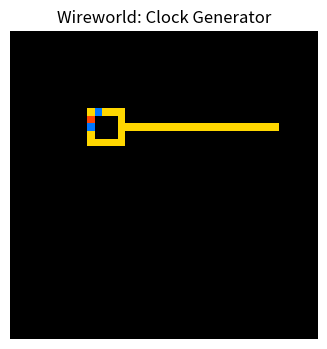

Python code for this plot:
import numpy as np
import matplotlib.pyplot as plt
import matplotlib.animation as animation
from matplotlib.colors import ListedColormap

# --- パラメータ設定 ---
N = 40
EMPTY, HEAD, TAIL, WIRE = 0, 1, 2, 3

# 色の設定: 背景(黒), 電子頭(青), 電子尾(赤), 導体(黄)
cmap = ListedColormap(['#000000', '#0077ff', '#ff4500', '#ffd700'])

# --- グリッドの構築 ---
grid = np.zeros((N, N), dtype=int)

# 1. クロック（ループ構造）の作成
# 5x5の正方形ループを作成
grid[10:15, 10] = WIRE
grid[10:15, 14] = WIRE
grid[10, 10:15] = WIRE
grid[14, 10:15] = WIRE

# 2. 出力ワイヤー（クロックから信号を引き出す）
grid[12, 14:35] = WIRE

# 3. 初期信号の注入 (ループの中に電子を1つ置く)
grid[10, 10] = HEAD
grid[10, 11] = TAIL

# --- 描画準備 ---
fig, ax = plt.subplots(figsize=(8, 4))
img = ax.imshow(grid, cmap=cmap, vmin=0, vmax=3, interpolation='nearest')
ax.axis('off')
ax.set_title("Wireworld: Clock Generator")

def update(frame):
    global grid
    new_grid = grid.copy()
    
    # 電子の頭の数をカウント (周囲8マス)
    head_mask = (grid == HEAD).astype(int)
    total_heads = (
        np.roll(head_mask,  1, axis=0) + np.roll(head_mask, -1, axis=0) +
        np.roll(head_mask,  1, axis=1) + np.roll(head_mask, -1, axis=1) +
        np.roll(head_mask, (1, 1), axis=(0, 1)) + np.roll(head_mask, (1, -1), axis=(0, 1)) +
        np.roll(head_mask, (-1, 1), axis=(0, 1)) + np.roll(head_mask, (-1, -1), axis=(0, 1))
    )
    
    # ルール適用
    # 頭 -> 尾
    new_grid[grid == HEAD] = TAIL
    # 尾 -> 導体
    new_grid[grid == TAIL] = WIRE
    # 導体 -> 頭 (周囲に頭が1つか2つある場合のみ)
    wire_mask = (grid == WIRE)
    new_grid[wire_mask & ((total_heads == 1) | (total_heads == 2))] = HEAD
    
    img.set_data(new_grid)
    grid = new_grid
    return img,

ani = animation.FuncAnimation(fig, update, frames=200, interval=100, blit=True)
plt.show()
